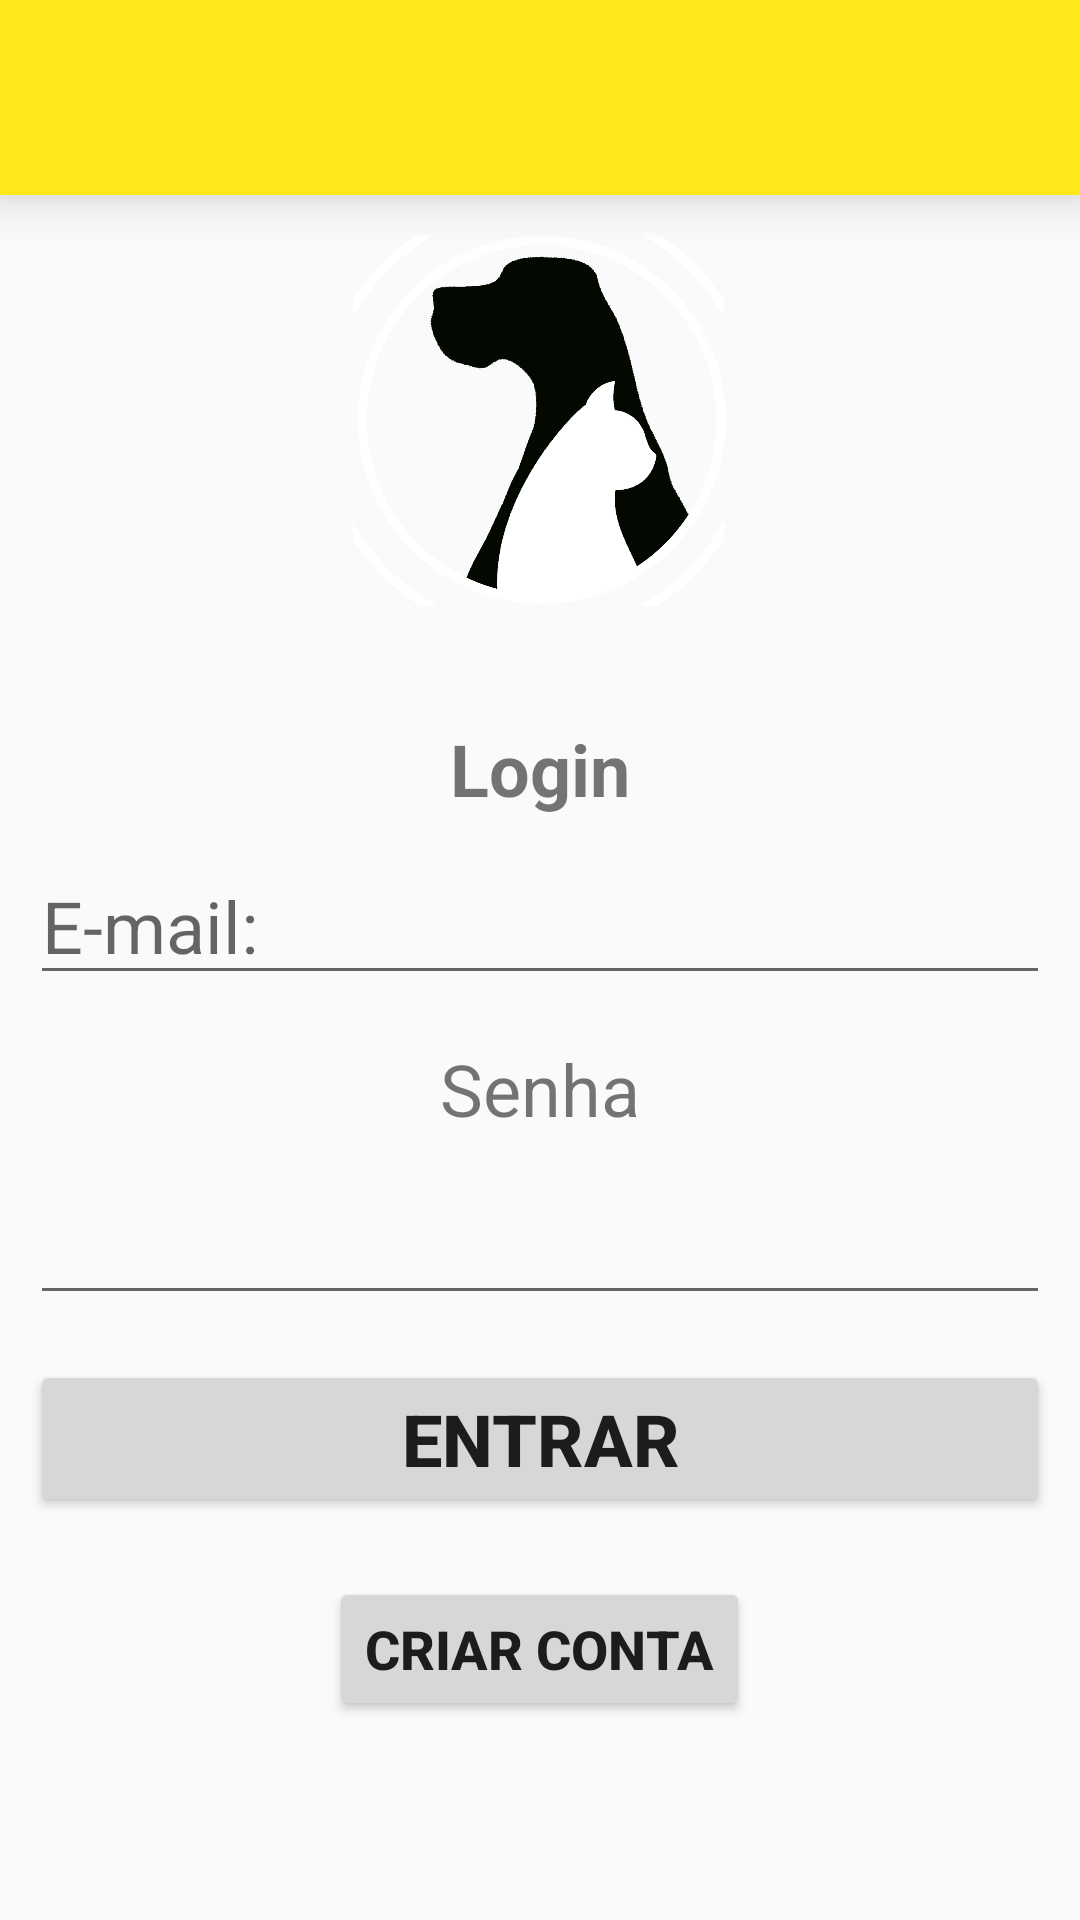

This screen was rendered from an Android layout file. Write that file and the resources it references.
<!-- AndroidManifest.xml: application theme AppTheme -->
<!-- res/layout/activity_login.xml -->
<?xml version="1.0" encoding="utf-8"?>
<androidx.constraintlayout.widget.ConstraintLayout xmlns:android="http://schemas.android.com/apk/res/android"
    xmlns:app="http://schemas.android.com/apk/res-auto"
    xmlns:tools="http://schemas.android.com/tools"
    android:layout_width="match_parent"
    android:layout_height="match_parent"
    tools:context=".LoginActivity">

    <LinearLayout
        android:id="@+id/linearLayout"
        android:orientation="horizontal"
        android:layout_width="match_parent"
        android:layout_height="65dp"
        app:layout_constraintEnd_toEndOf="parent"
        app:layout_constraintStart_toStartOf="parent"
        app:layout_constraintTop_toTopOf="parent"
        android:elevation="10dp"
        android:background="@color/colorPrimaryDark">


    </LinearLayout>

    <ScrollView
        android:layout_width="0dp"
        android:layout_height="0dp"
        android:layout_marginLeft="10dp"
        android:layout_marginRight="10dp"
        app:layout_constraintBottom_toBottomOf="parent"
        app:layout_constraintEnd_toEndOf="parent"
        app:layout_constraintStart_toStartOf="parent"
        app:layout_constraintTop_toBottomOf="@+id/linearLayout"
        app:layout_constraintVertical_bias="0.0">

        <LinearLayout
            android:layout_width="match_parent"
            android:layout_height="wrap_content"
            android:gravity="center"
            android:orientation="vertical">

            <ImageView
                android:id="@+id/imageView"
                android:layout_width="150dp"
                android:layout_height="150dp"
                android:src="@drawable/img_logo" />

            <TextView
                android:id="@+id/textView2"
                android:layout_width="match_parent"
                android:layout_height="wrap_content"
                android:text="@string/login"
                android:textAlignment="center"
                android:textSize="24sp"
                android:textStyle="bold"
                android:layout_marginTop="25dp"/>

            <EditText
                android:id="@+id/edtLogin"
                android:layout_width="match_parent"
                android:layout_height="wrap_content"
                android:layout_marginTop="10dp"
                android:ems="10"
                android:hint="@string/email"
                android:inputType="textEmailAddress"
                android:textSize="24sp" />

            <TextView
                android:id="@+id/textView3"
                android:layout_width="match_parent"
                android:layout_height="wrap_content"
                android:text="@string/senha"
                android:textAlignment="center"
                android:textSize="24sp"
                android:layout_marginTop="15dp"/>

            <EditText
                android:id="@+id/edtSenha"
                android:layout_width="match_parent"
                android:layout_height="wrap_content"
                android:ems="10"
                android:inputType="textPassword"
                android:textSize="24sp"
                android:layout_marginTop="10dp"/>

            <Button
                android:id="@+id/btnEntrar"
                android:layout_width="match_parent"
                android:layout_height="wrap_content"
                android:layout_marginTop="15dp"
                android:text="@string/entrar"
                android:textAlignment="center"
                android:textSize="24sp"
                android:textStyle="bold" />

            <Button
                android:id="@+id/btnCriarConta"
                android:layout_width="wrap_content"
                android:layout_height="wrap_content"
                android:text="@string/criar_conta"
                android:textSize="18sp"
                android:textStyle="bold"
                android:layout_marginTop="20dp"/>
        </LinearLayout>


    </ScrollView>
</androidx.constraintlayout.widget.ConstraintLayout>
<!-- resources referenced by this layout -->
<resources>
  <color name="colorPrimaryDark">#ffe81a</color>
  <!-- drawable img_logo: png bitmap (drawable, 75279 bytes) -->
  <string name="criar_conta">Criar Conta</string>
  <string name="email">E-mail:</string>
  <string name="entrar">ENTRAR</string>
  <string name="login">Login</string>
  <string name="senha">Senha</string>
  <style name="AppTheme" parent="Theme.AppCompat.Light.DarkActionBar">
          
          <item name="colorPrimary">@color/colorPrimary</item>
          <item name="colorPrimaryDark">@color/colorPrimary</item>
          <item name="colorAccent">@color/colorAccent</item>
      </style>
  <color name="colorPrimary">#FFEB3B</color>
  <color name="colorAccent">#D81B60</color>
</resources>
